Photos from the image-classification dataset "dataset" in the GitHub repository Tanmxy88/Rare-plant-species-Identification. Its 16 classes are: Shotomuli plant, agnishikha plant, anantamul plant, apang plant, ayapan plant, bamonhati plant, basok plant, betal plant, chapalish plant, gainura plant, kalochitra plant, kalodhutura plant, kalomegh plant, punarnava plant, ramtulsi plant, sarpaghandha plant.

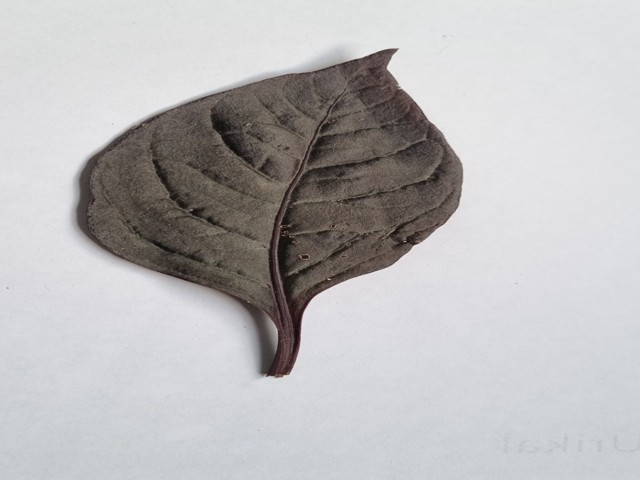
Label: kalochitra plant

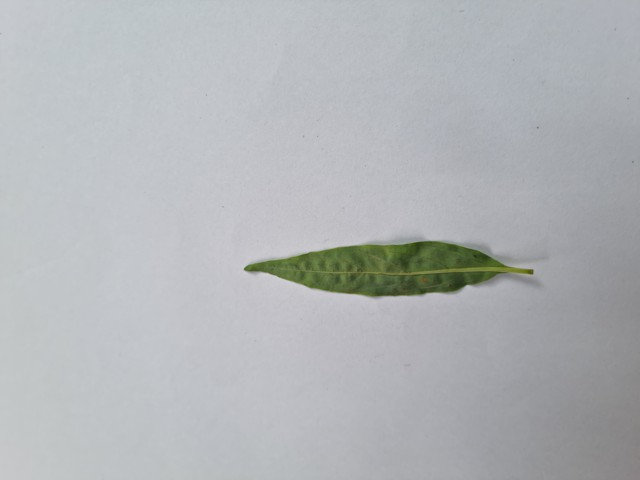
Label: kalomegh plant

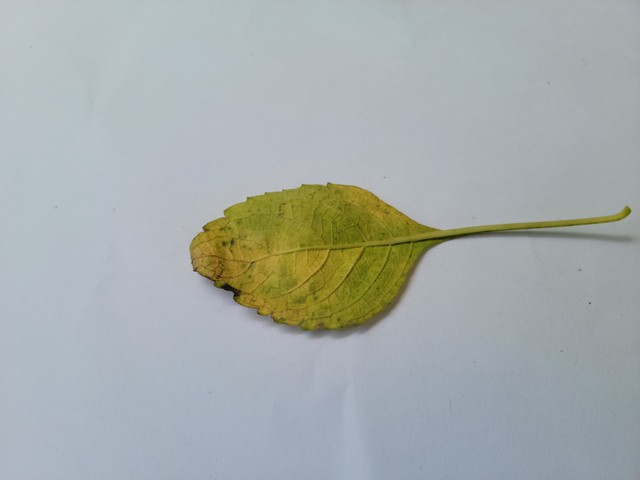
Label: ramtulsi plant

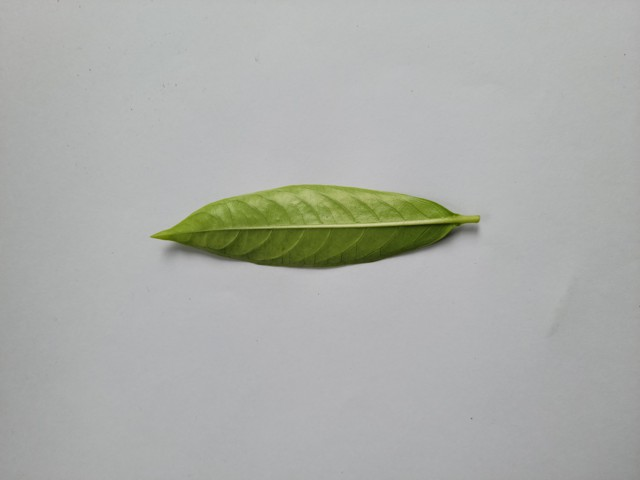
Label: sarpaghandha plant

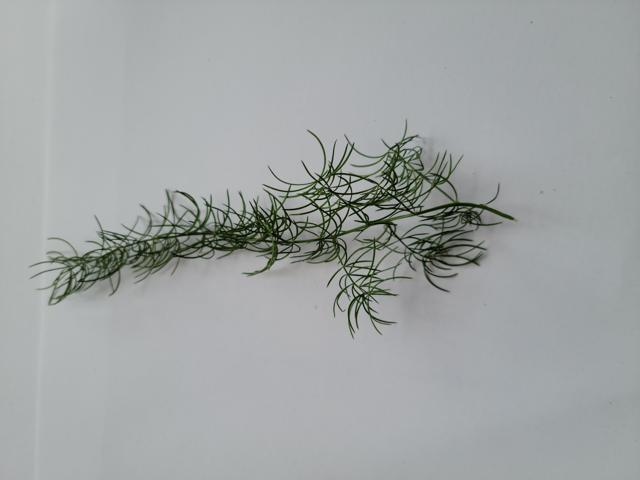
Label: Shotomuli plant

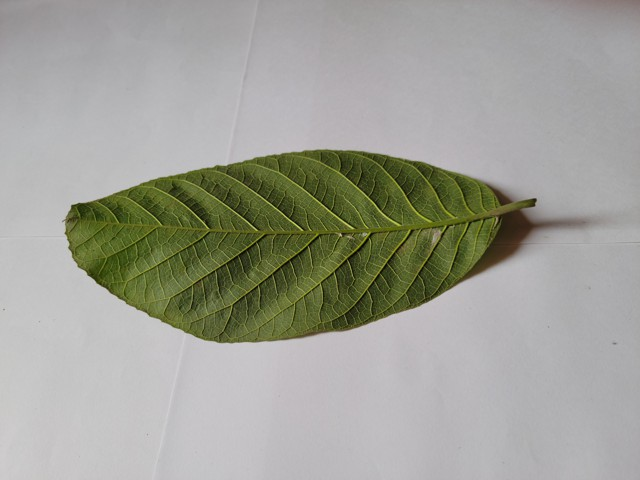
Label: chapalish plant
